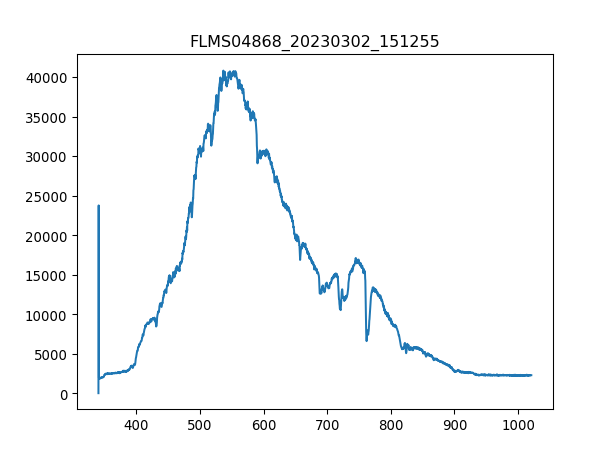

The table this chart was drawn from, first rows:
3.403980399999999804e+02, 1.581879310344827516e+01
3.407779787842517294e+02, 2.376660672413793145e+04
3.411578753728139191e+02, 1.947971379310344901e+03
3.415377297593970525e+02, 1.925373103448275970e+03
3.419175419377116327e+02, 1.907294482758620688e+03
3.422973119014679924e+02, 1.907294482758620688e+03
3.426770396443767481e+02, 1.900515000000000100e+03
3.430567251601482894e+02, 1.875656896551724230e+03
3.434363684424930625e+02, 1.891475689655172346e+03
3.438159694851215704e+02, 1.945711551724137962e+03
3.441955282817443162e+02, 1.972829482758620770e+03
3.445750448260716894e+02, 1.884696206896551757e+03
3.449545191118141361e+02, 1.893735517241379284e+03
3.453339511326822162e+02, 2.006726896551724167e+03
3.457133408823863761e+02, 2.020285862068965571e+03
3.460926883546370050e+02, 2.006726896551724167e+03
3.464719935431446629e+02, 2.047403793103448379e+03
3.468512564416197392e+02, 2.033844827586206975e+03
3.472304770437727939e+02, 2.072261896551724021e+03
3.476096553433141594e+02, 2.119718275862068822e+03
3.479887913339544525e+02, 2.008986724137931105e+03
3.483678850094040058e+02, 2.110678965517241522e+03
3.487469363633733224e+02, 2.117458448275861883e+03
3.491259453895728484e+02, 2.187513103448276070e+03
3.495049120817131438e+02, 2.291465172413792970e+03
3.498838364335046549e+02, 2.359260000000000218e+03
3.502627184386577710e+02, 2.363779655172413641e+03
3.506415580908830520e+02, 2.395417241379310326e+03
3.510203553838908306e+02, 2.338921551724137771e+03
3.513991103113916665e+02, 2.413495862068965380e+03
3.517778228670960630e+02, 2.438353965517241249e+03
3.521564930447144093e+02, 2.427054827586207011e+03
3.525351208379572086e+02, 2.460952241379310180e+03
3.529137062405348502e+02, 2.488070172413792989e+03
3.532922492461578940e+02, 2.451912931034482881e+03
3.536707498485368433e+02, 2.492589827586206866e+03
3.540492080413820304e+02, 2.490329999999999927e+03
3.544276238184040153e+02, 2.449653103448275942e+03
3.548059971733132443e+02, 2.467731724137930996e+03
3.551843280998201067e+02, 2.512928275862068858e+03
3.555626165916351624e+02, 2.528747068965517428e+03
3.559408626424688578e+02, 2.463212068965517119e+03
3.563190662460316389e+02, 2.537786379310344728e+03
3.566972273960340090e+02, 2.506148793103448497e+03
3.570753460861864710e+02, 2.488070172413792989e+03
3.574534223101993007e+02, 2.519707758620689674e+03
3.578314560617831717e+02, 2.472251379310344873e+03
3.582094473346484733e+02, 2.528747068965517428e+03
3.585873961225056519e+02, 2.494849655172413804e+03
3.589653024190650967e+02, 2.449653103448275942e+03
3.593431662180374815e+02, 2.515188103448275797e+03
3.597209875131331387e+02, 2.395417241379310326e+03
3.600987662980625146e+02, 2.497109482758620743e+03
3.604765025665361122e+02, 2.492589827586206866e+03
3.608541963122644347e+02, 2.564904310344827536e+03
3.612318475289579283e+02, 2.521967586206896613e+03
3.616094562103269823e+02, 2.551345344827586359e+03
3.619870223500821567e+02, 2.585242758620689528e+03
3.623645459419338408e+02, 2.533266724137930851e+03
3.627420269795925947e+02, 2.610100862068965398e+03
3.631194654567688076e+02, 2.560384655172413659e+03
... 1,987 more rows
